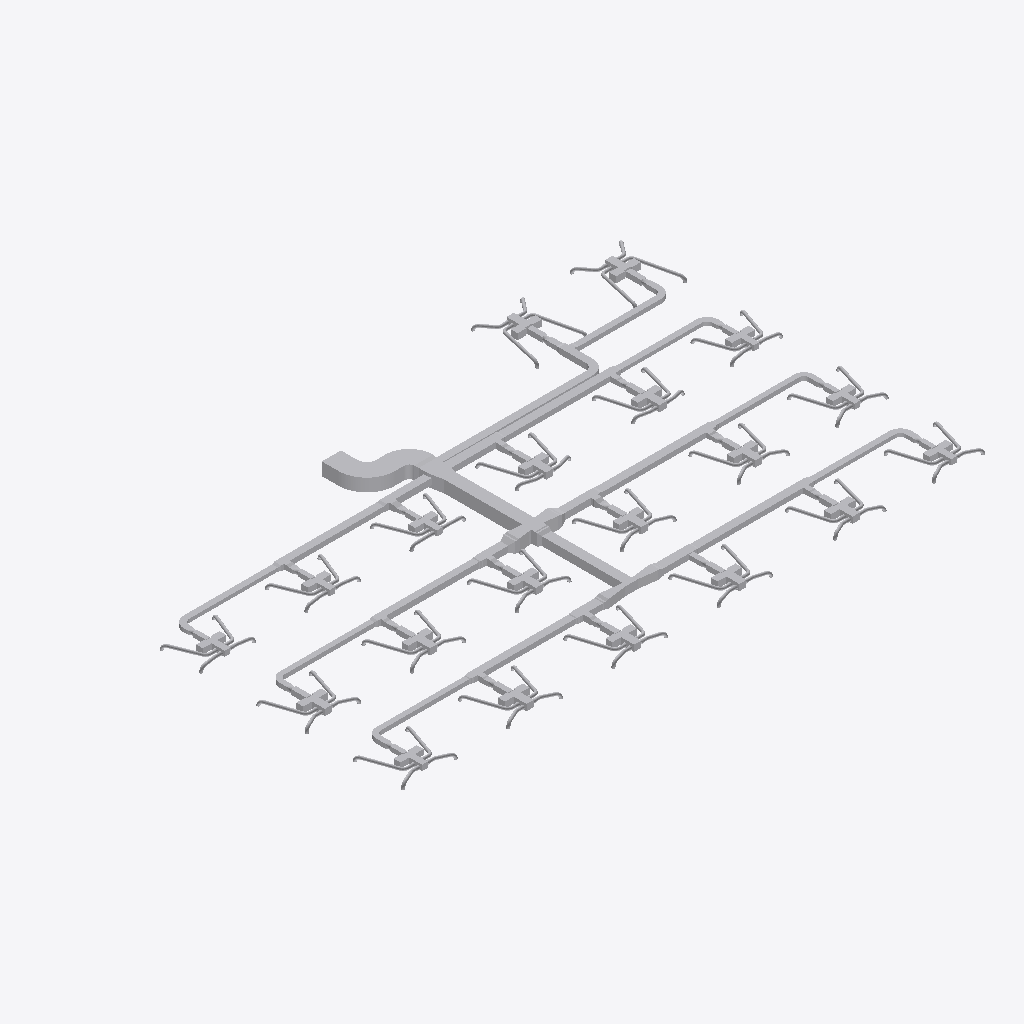
Isometric view of an IFC building model (IFC-SPF (STEP), schema IFC4, length unit metre), seen from the south-west, elements coloured by IFC class (only those large enough to see are counted): 368 other elements (light grey).
Extent 41.2 m × 25.8 m × 0.9 m (x, y, z). Elements (658): 353 IfcDuctFitting, 225 IfcDuctSegment, 60 IfcBuildingElementProxy, 20 IfcAirTerminalBox.

HEADER;
FILE_DESCRIPTION(('ViewDefinition[DesignTransferView]'),'2;1');
FILE_NAME('/dev/null','2026-11-13T18:21:36+08:00',(''),(''),'IfcOpenShell 0.8.5','IfcOpenShell 0.8.5','Nobody');
FILE_SCHEMA(('IFC4'));
ENDSEC;
DATA;
#1=IFCPROJECT('1vMqHuAbHRFhDZm13aM5F5',$,'Source Network - Declared Compound Junction Revision',$,$,$,$,(#9),#4);
#11=IFCSITE('3sAJMjpVHVWhNhO34hmw4H',$,'Site',$,$,$,$,$,$,$,$,$,$,$);
#12=IFCBUILDING('14VNJgcavPPQRkO1GXKVZK',$,'Building',$,$,$,$,$,$,$,$,$);
#15=IFCBUILDINGSTOREY('3aggqwDfXK9vvc0ooUb0VO',$,'COORDINATION-REFERENCE-PLANE',$,$,$,$,$,$,$);
#61438=IFCDUCTSEGMENT('1Ufk3tsn5INAsuK0h2HT1y',$,'D-08',$,$,#61510,#61437,'D-08',$);
#62027=IFCDUCTSEGMENT('0GlYPBdTrOk9iSc8VSdy5M',$,'D-15',$,$,#62098,#62026,'D-15',$);
#50171=IFCDUCTFITTING('1GS8rKBADM7RZvHhbL6Ep3',$,'BEND-CORRIDOR-A',$,$,#50228,#50170,'BEND-CORRIDOR-A',.BEND.);
#61270=IFCDUCTSEGMENT('0qNVk8Gl5MtunvH8kUxih0',$,'D-06',$,$,#61341,#61269,'D-06',$);
#62447=IFCDUCTSEGMENT('2s98LbeQnOCR5h4UlU$jeq',$,'D-20',$,$,#62518,#62446,'D-20',$);
#61859=IFCDUCTSEGMENT('2Ak1om3Z1N5xCmvkzr$r14',$,'D-13',$,$,#61930,#61858,'D-13',$);
#62615=IFCDUCTSEGMENT('1LnLmgXgrLMPCjBotJJT1X',$,'D-22',$,$,#62687,#62614,'D-22',$);
#61017=IFCDUCTSEGMENT('2fieqZej5SJAaqHsMO0oF8',$,'D-03',$,$,#61088,#61016,'D-03',$);
#61607=IFCDUCTSEGMENT('0RZ5PgHVXJLvQNvy$btRzb',$,'D-10',$,$,#61678,#61606,'D-10',$);
#62195=IFCDUCTSEGMENT('1TIfjG5dDG7vbAe6RHp7j4',$,'D-17',$,$,#62266,#62194,'D-17',$);
#61691=IFCDUCTSEGMENT('01iiRNwCPHCg2TQaDQTBPh',$,'D-11',$,$,#61762,#61690,'D-11',$);
#62279=IFCDUCTSEGMENT('10hC2HAf5QjBh8eHXVJY72',$,'D-18',$,$,#62350,#62278,'D-18',$);
#61101=IFCDUCTSEGMENT('38dK30VmnKehhKPOSvl9WN',$,'D-04',$,$,#61172,#61100,'D-04',$);
#62784=IFCDUCTSEGMENT('3bnJDrEfPJpOdFEQN7QpDb',$,'D-24',$,$,#62855,#62783,'D-24',$);
#55777=IFCDUCTFITTING('3tK$ugPAvIAAusb9mKjQEp',$,'COMPOUND-RECTANGULAR-JUNCTION',$,$,#55853,#55776,$,.JUNCTION.);
#61943=IFCDUCTSEGMENT('2Acysx8AbINgOLlSWUMu3$',$,'D-14',$,$,#62014,#61942,'D-14',$);
#62531=IFCDUCTSEGMENT('0KANCt4H1OwBz_XiEYPohN',$,'D-21',$,$,#62602,#62530,'D-21',$);
#61354=IFCDUCTSEGMENT('00GeeqwXDGqujg1GB$eSes',$,'D-07',$,$,#61425,#61353,'D-07',$);
#50249=IFCDUCTFITTING('3__drCT4XK$8OhZtbklpLq',$,'BEND-CORRIDOR-B',$,$,#50306,#50248,'BEND-CORRIDOR-B',.BEND.);
#61185=IFCDUCTSEGMENT('16XnXAKsDR7fGY5Y8JvRrZ',$,'D-05',$,$,#61257,#61184,'D-05',$);
#60764=IFCDUCTSEGMENT('3Tf1SEAG9NLxz6miD8JeEM',$,'A-01',$,$,#60835,#60763,'A-01',$);
#60932=IFCDUCTSEGMENT('3cmKKWOIXG2wIWIQw2L$Ga',$,'D-02',$,$,#61004,#60931,'D-02',$);
#61775=IFCDUCTSEGMENT('0g9bpYq$DOCvGnKRTNdtFF',$,'D-12',$,$,#61846,#61774,'D-12',$);
#60212=IFCDUCTFITTING('3uzI7S5cvHNQB22z57Xy_y',$,'BULLHEAD-OUTLET-EXPANSION',$,$,#60250,#60211,$,.TRANSITION.);
#62363=IFCDUCTSEGMENT('2JsVFcCh5MBxs36NfRYoo1',$,'D-19',$,$,#62434,#62362,'D-19',$);
#60848=IFCDUCTSEGMENT('2ww9pYvAfSyx5JhKUO62Me',$,'A-02',$,$,#60919,#60847,'A-02',$);
#60379=IFCDUCTFITTING('0RLFLPx$LMfeWyG_rCXnXn',$,'BULLHEAD-OUTLET-EXPANSION',$,$,#60417,#60378,$,.TRANSITION.);
#54992=IFCDUCTFITTING('1pO1kxbLLHgeS$_8xwTnCF',$,'RECTANGULAR-CROSS',$,$,#55062,#54991,$,.JUNCTION.);
#60546=IFCDUCTFITTING('2qLFw7bETM59i3mPyoprok',$,'CROSS-BRANCH-EXPANSION',$,$,#60584,#60545,$,.TRANSITION.);
#60713=IFCDUCTFITTING('0jYRsv3EbJ$hyweSBF1ZlT',$,'CROSS-BRANCH-EXPANSION',$,$,#60751,#60712,$,.TRANSITION.);
#51981=IFCDUCTFITTING('0WTAykFzDO6g74PUW_qYSH',$,'RECTANGULAR-TEE',$,$,#52036,#51980,$,.JUNCTION.);
#62700=IFCDUCTSEGMENT('3TG4i8QwvGw8JWXR1SDbXG',$,'D-23',$,$,#62771,#62699,'D-23',$);
#50969=IFCDUCTFITTING('2GbZoz5nfRsPMRMT$Zb04z',$,'RECTANGULAR-BULLHEAD-TEE',$,$,#51029,#50968,$,.JUNCTION.);
#30372=IFCDUCTFITTING('2fapkhRhHNRvvYC2WcJnBt',$,'VAV-03-J-PLENUM',$,'Candidate four-outlet discharge plenum solid coordination envelope',#30387,#30382,$,.JUNCTION.);
#30534=IFCDUCTFITTING('2hZDxAb_jLqeCeRYlk9ARC',$,'VAV-09-J-PLENUM',$,'Candidate four-outlet discharge plenum solid coordination envelope',#30549,#30544,$,.JUNCTION.);
#30345=IFCDUCTFITTING('1hkqWVhDbU3u0fIMW4RWTm',$,'VAV-02-J-PLENUM',$,'Candidate four-outlet discharge plenum solid coordination envelope',#30360,#30355,$,.JUNCTION.);
#30399=IFCDUCTFITTING('3dqKnBn1HMsx0_mb7ndsYS',$,'VAV-04-J-PLENUM',$,'Candidate four-outlet discharge plenum solid coordination envelope',#30414,#30409,$,.JUNCTION.);
#30480=IFCDUCTFITTING('3EVZ5qX8vPJve4yEkIRZLg',$,'VAV-07-J-PLENUM',$,'Candidate four-outlet discharge plenum solid coordination envelope',#30495,#30490,$,.JUNCTION.);
#30561=IFCDUCTFITTING('1yqrdj41bHcwzjjtxRNYKA',$,'VAV-10-J-PLENUM',$,'Candidate four-outlet discharge plenum solid coordination envelope',#30576,#30571,$,.JUNCTION.);
#30723=IFCDUCTFITTING('20QpI7eMjK_eO4Ze7RucoL',$,'VAV-16-J-PLENUM',$,'Candidate four-outlet discharge plenum solid coordination envelope',#30738,#30733,$,.JUNCTION.);
#30507=IFCDUCTFITTING('0EGzqXRvrS8eKo$Agw78eL',$,'VAV-08-J-PLENUM',$,'Candidate four-outlet discharge plenum solid coordination envelope',#30522,#30517,$,.JUNCTION.);
#30588=IFCDUCTFITTING('2_xHPpyfXPvBkAVErrUML2',$,'VAV-11-J-PLENUM',$,'Candidate four-outlet discharge plenum solid coordination envelope',#30603,#30598,$,.JUNCTION.);
#30750=IFCDUCTFITTING('1Tep$V6hDIAPA6hkgdINcf',$,'VAV-17-J-PLENUM',$,'Candidate four-outlet discharge plenum solid coordination envelope',#30765,#30760,$,.JUNCTION.);
#30426=IFCDUCTFITTING('1aBepUMgHS68$RyF9MWJ$d',$,'VAV-05-J-PLENUM',$,'Candidate four-outlet discharge plenum solid coordination envelope',#30441,#30436,$,.JUNCTION.);
#61523=IFCDUCTSEGMENT('3_3cf04PnN2xcqwNqA9Dlz',$,'D-09',$,$,#61594,#61522,'D-09',$);
#51704=IFCDUCTFITTING('34mxrHmz5STv2lghv93cpE',$,'RECTANGULAR-TEE',$,$,#51762,#51703,$,.JUNCTION.);
#54171=IFCDUCTFITTING('3BAXRbMxzN3eioe3GnwiQn',$,'RECTANGULAR-TEE',$,$,#54229,#54170,$,.JUNCTION.);
#46804=IFCDUCTSEGMENT('2ZlL3Z$05HYBdTGI$jx_vQ',$,'SD-74/tangent',$,$,#46822,#47686,$,.RIGIDSEGMENT.);
#47500=IFCDUCTSEGMENT('2bKfUh6YzTautIvphLvQf2',$,'SD-76/tangent',$,$,#47518,#47686,$,.RIGIDSEGMENT.);
#30224=IFCBUILDINGELEMENTPROXY('1zJFeIZ91JTx$HYNboddi9',$,'VAV_CANDIDATE_VAV-20-INLET-RESERVATION',$,$,#30239,#30234,$,$);
#52250=IFCDUCTFITTING('2d3C3bkV5TKOINf_o71Axc',$,'RECTANGULAR-TEE',$,$,#52308,#52249,$,.JUNCTION.);
#30287=IFCBUILDINGELEMENTPROXY('3vLSYdSh1GPPAQVuqoEdTA',$,'VAV_CANDIDATE_VAV-20-ACCESS-RIGHT',$,$,#30302,#30297,$,$);
#30099=IFCBUILDINGELEMENTPROXY('3nfhQrH_1IHwPevbtfgnKc',$,'VAV_CANDIDATE_VAV-19-INLET-RESERVATION',$,$,#30114,#30109,$,$);
#30318=IFCDUCTFITTING('0HYVMlmZXU$vltJ0td80AQ',$,'VAV-01-J-PLENUM',$,'Candidate four-outlet discharge plenum solid coordination envelope',#30333,#30328,$,.JUNCTION.);
#30453=IFCDUCTFITTING('1EH7fSfDHVBABoNMHn0PvH',$,'VAV-06-J-PLENUM',$,'Candidate four-outlet discharge plenum solid coordination envelope',#30468,#30463,$,.JUNCTION.);
#62111=IFCDUCTSEGMENT('223pk9Z9fHyP3zWtKUZIvr',$,'D-16',$,$,#62182,#62110,'D-16',$);
#57530=IFCDUCTFITTING('2itLDYgonR0OKoH78TWU_m',$,'STAGED-MAIN-CONTRACTION',$,$,#57573,#57529,$,.TRANSITION.);
#36364=IFCDUCTSEGMENT('1zQaT3Yg9UxAtrgX7LlZOJ',$,'SD-19/tangent',$,$,#36382,#36550,$,.RIGIDSEGMENT.);
#35668=IFCDUCTSEGMENT('3Oihipe$LIBQy4fIfdevld',$,'SD-17/tangent',$,$,#35686,#36550,$,.RIGIDSEGMENT.);
#44716=IFCDUCTSEGMENT('2vXw5SkGTG9x6U5Rz4PCDo',$,'SD-67/tangent',$,$,#44734,#44728,$,.RIGIDSEGMENT.);
#54443=IFCDUCTFITTING('2Dsp0tDUbIPeYXMKPfWKVu',$,'RECTANGULAR-TEE',$,$,#54501,#54442,$,.JUNCTION.);
#30162=IFCBUILDINGELEMENTPROXY('1UDnk5HTDMDwIQawiJyZc4',$,'VAV_CANDIDATE_VAV-19-ACCESS-RIGHT',$,$,#30177,#30172,$,$);
#30696=IFCDUCTFITTING('1PItEEuo9SqBn$9PVWvHfj',$,'VAV-15-J-PLENUM',$,'Candidate four-outlet discharge plenum solid coordination envelope',#30711,#30706,$,.JUNCTION.);
#28006=IFCBUILDINGELEMENTPROXY('09HlGYcOPMc8kw6GgSeSpf',$,'VAV_CANDIDATE_VAV-02-ACCESS-LEFT',$,$,#28021,#28016,$,$);
#28631=IFCBUILDINGELEMENTPROXY('33FkGssJPV8wsTQwHSMEKY',$,'VAV_CANDIDATE_VAV-07-ACCESS-LEFT',$,$,#28646,#28641,$,$);
#29881=IFCBUILDINGELEMENTPROXY('00iCQrFyHPZBUce8ZoXkWp',$,'VAV_CANDIDATE_VAV-17-ACCESS-LEFT',$,$,#29896,#29891,$,$);
#30615=IFCDUCTFITTING('3h8qMUGsTKkeuuRo57k0VL',$,'VAV-12-J-PLENUM',$,'Candidate four-outlet discharge plenum solid coordination envelope',#30630,#30625,$,.JUNCTION.);
#30669=IFCDUCTFITTING('1WzvdZ6m9OyxtY270uNFgu',$,'VAV-14-J-PLENUM',$,'Candidate four-outlet discharge plenum solid coordination envelope',#30684,#30679,$,.JUNCTION.);
#34276=IFCDUCTSEGMENT('25V4c6yvLIVAeczJm5ZM14',$,'SD-13/tangent',$,$,#34294,#34462,$,.RIGIDSEGMENT.);
#39844=IFCDUCTSEGMENT('0cuOrg_mbLmhDdGyEJtHKv',$,'SD-41/tangent',$,$,#39862,#39856,$,.RIGIDSEGMENT.);
#28881=IFCBUILDINGELEMENTPROXY('16JE7MeeLTKRUv_HZCjWGL',$,'VAV_CANDIDATE_VAV-09-ACCESS-LEFT',$,$,#28896,#28891,$,$);
#30642=IFCDUCTFITTING('3Wds1Zma9QSPSQCQPonswa',$,'VAV-13-J-PLENUM',$,'Candidate four-outlet discharge plenum solid coordination envelope',#30657,#30652,$,.JUNCTION.);
#40540=IFCDUCTSEGMENT('2GDvTED4THYxowI7CDVhMZ',$,'SD-43/tangent',$,$,#40558,#39856,$,.RIGIDSEGMENT.);
#30777=IFCDUCTFITTING('1DIELkv2vOPevrgKuqT_eh',$,'VAV-18-J-PLENUM',$,'Candidate four-outlet discharge plenum solid coordination envelope',#30792,#30787,$,.JUNCTION.);
#28381=IFCBUILDINGELEMENTPROXY('261Ee2ATbRSf0gDcrNEf3P',$,'VAV_CANDIDATE_VAV-05-ACCESS-LEFT',$,$,#28396,#28391,$,$);
#34972=IFCDUCTSEGMENT('2KoDdEXLPUlQsUfbNxvisr',$,'SD-15/tangent',$,$,#34990,#34984,$,.RIGIDSEGMENT.);
#38452=IFCDUCTSEGMENT('1lKXnqK5TRRhcNZkcCtqVr',$,'SD-37/tangent',$,$,#38470,#39160,$,.RIGIDSEGMENT.);
#39148=IFCDUCTSEGMENT('08kkNhGufOVfkpgQ6mjOWz',$,'SD-39/tangent',$,$,#39166,#39160,$,.RIGIDSEGMENT.);
#50873=IFCDUCTFITTING('32SL8_FtLLxRDkUZc7lzNQ',$,'BEND-UP-TURN',$,$,#50930,#50872,'BEND-UP-TURN',.BEND.);
#28599=IFCBUILDINGELEMENTPROXY('3ev6olsK1GYPSBhwWrvXPW',$,'VAV_CANDIDATE_VAV-07-INLET-RESERVATION',$,$,#28614,#28609,$,$);
#29724=IFCBUILDINGELEMENTPROXY('2ukEQQo3zLxuLvuApyxy2A',$,'VAV_CANDIDATE_VAV-16-INLET-RESERVATION',$,$,#29739,#29734,$,$);
#41932=IFCDUCTSEGMENT('3ajFUF26jNWwVwncSHxBgG',$,'SD-47/tangent',$,$,#41950,#42118,$,.RIGIDSEGMENT.);
#45412=IFCDUCTSEGMENT('1HhadAyOrHkvgPF1LEbVxq',$,'SD-69/tangent',$,$,#45430,#45598,$,.RIGIDSEGMENT.);
#28099=IFCBUILDINGELEMENTPROXY('2QLWZCiRXHK8V_EWZDktIG',$,'VAV_CANDIDATE_VAV-03-INLET-RESERVATION',$,$,#28114,#28109,$,$);
#28849=IFCBUILDINGELEMENTPROXY('3BgheMa6rSVvOi0r3LpyEF',$,'VAV_CANDIDATE_VAV-09-INLET-RESERVATION',$,$,#28864,#28859,$,$);
#28756=IFCBUILDINGELEMENTPROXY('2Cav5lE$LPY8L7dlhAlJ0Z',$,'VAV_CANDIDATE_VAV-08-ACCESS-LEFT',$,$,#28771,#28766,$,$);
#28974=IFCBUILDINGELEMENTPROXY('1IYRvUUJLJ$QAGk$f2DDlE',$,'VAV_CANDIDATE_VAV-10-INLET-RESERVATION',$,$,#28989,#28984,$,$);
#29006=IFCBUILDINGELEMENTPROXY('1w8BwOm1rHDxNjiUvV5adB',$,'VAV_CANDIDATE_VAV-10-ACCESS-LEFT',$,$,#29021,#29016,$,$);
#37060=IFCDUCTSEGMENT('1J6OVEMmnKLeU6wTloEx8v',$,'SD-21/tangent',$,$,#37078,#37246,$,.RIGIDSEGMENT.);
#28256=IFCBUILDINGELEMENTPROXY('25sZooyx1RYPXrtT7m8qWv',$,'VAV_CANDIDATE_VAV-04-ACCESS-LEFT',$,$,#28271,#28266,$,$);
#28724=IFCBUILDINGELEMENTPROXY('2iajqi6F1MrQ$obtnbenHt',$,'VAV_CANDIDATE_VAV-08-INLET-RESERVATION',$,$,#28739,#28734,$,$);
#29131=IFCBUILDINGELEMENTPROXY('1aU6_4jTXJnvla1XELozuY',$,'VAV_CANDIDATE_VAV-11-ACCESS-LEFT',$,$,#29146,#29141,$,$);
#37756=IFCDUCTSEGMENT('0KiVh_8_DSEg1rEOhrDUYa',$,'SD-23/tangent',$,$,#37774,#37768,$,.RIGIDSEGMENT.);
#27974=IFCBUILDINGELEMENTPROXY('05gwS2_L1V0h8G7S58xEMk',$,'VAV_CANDIDATE_VAV-02-INLET-RESERVATION',$,$,#27989,#27984,$,$);
#29756=IFCBUILDINGELEMENTPROXY('2yurGE69nKXw3$YcSvCOza',$,'VAV_CANDIDATE_VAV-16-ACCESS-LEFT',$,$,#29771,#29766,$,$);
#28131=IFCBUILDINGELEMENTPROXY('3SU6u8AXrUF8GxB2muQQ87',$,'VAV_CANDIDATE_VAV-03-ACCESS-LEFT',$,$,#28146,#28141,$,$);
#28349=IFCBUILDINGELEMENTPROXY('2qAk3lNcDHfvIem39YloE5',$,'VAV_CANDIDATE_VAV-05-INLET-RESERVATION',$,$,#28364,#28359,$,$);
#29381=IFCBUILDINGELEMENTPROXY('3KSaxGvXvTYQ2a7h8FxdCr',$,'VAV_CANDIDATE_VAV-13-ACCESS-LEFT',$,$,#29396,#29391,$,$);
#29506=IFCBUILDINGELEMENTPROXY('3mILAQ1pLMZxsOtjvKr37L',$,'VAV_CANDIDATE_VAV-14-ACCESS-LEFT',$,$,#29521,#29516,$,$);
#41236=IFCDUCTSEGMENT('34c4K$NyvQMPFfHjg0nikb',$,'SD-45/tangent',$,$,#41254,#41422,$,.RIGIDSEGMENT.);
#28224=IFCBUILDINGELEMENTPROXY('0oRB5pZt5H$fJrrqPktsBc',$,'VAV_CANDIDATE_VAV-04-INLET-RESERVATION',$,$,#28239,#28234,$,$);
#29631=IFCBUILDINGELEMENTPROXY('39lPX87SnJq83kChdY4jE9',$,'VAV_CANDIDATE_VAV-15-ACCESS-LEFT',$,$,#29646,#29641,$,$);
#44020=IFCDUCTSEGMENT('0CCXkjvezTHRdShRHPH2xG',$,'SD-65/tangent',$,$,#44038,#44032,$,.RIGIDSEGMENT.);
#46978=IFCDUCTSEGMENT('2_dSKSlBPPRgjl4NmwYemt',$,'SD-73/tangent',$,$,#46996,#47686,$,.RIGIDSEGMENT.);
#29099=IFCBUILDINGELEMENTPROXY('2n9cFqvX1GdAiR0FPAdsD8',$,'VAV_CANDIDATE_VAV-11-INLET-RESERVATION',$,$,#29114,#29109,$,$);
#29256=IFCBUILDINGELEMENTPROXY('0Nbq6tA4nGKuPczxsTuaui',$,'VAV_CANDIDATE_VAV-12-ACCESS-LEFT',$,$,#29271,#29266,$,$);
#29849=IFCBUILDINGELEMENTPROXY('2B7wsh7hHG$9HaIq09SkWw',$,'VAV_CANDIDATE_VAV-17-INLET-RESERVATION',$,$,#29864,#29859,$,$);
#30006=IFCBUILDINGELEMENTPROXY('1KL0DPXGbNfxD4B0VwVGie',$,'VAV_CANDIDATE_VAV-18-ACCESS-LEFT',$,$,#30021,#30016,$,$);
#47674=IFCDUCTSEGMENT('1DDMivbeTNWwSsNCQN3cNP',$,'SD-75/tangent',$,$,#47692,#47686,$,.RIGIDSEGMENT.);
#27881=IFCBUILDINGELEMENTPROXY('11dP4quLHQ_BzMtW1xsmQP',$,'VAV_CANDIDATE_VAV-01-ACCESS-LEFT',$,$,#27896,#27891,$,$);
#52799=IFCDUCTFITTING('2qcqvYPk5G8vc$41LcIAkK',$,'RECTANGULAR-TEE',$,$,#52857,#52798,$,.JUNCTION.);
#28506=IFCBUILDINGELEMENTPROXY('0v5sUxwyjQjglmYHjg4WAs',$,'VAV_CANDIDATE_VAV-06-ACCESS-LEFT',$,$,#28521,#28516,$,$);
#30831=IFCDUCTFITTING('11$FT_d3zKJwN2GrkHlUh6',$,'VAV-20-J-PLENUM',$,'Candidate four-outlet discharge plenum solid coordination envelope',#30846,#30841,$,.JUNCTION.);
#30804=IFCDUCTFITTING('2xszVpI0HV1R3KAdkTSd6o',$,'VAV-19-J-PLENUM',$,'Candidate four-outlet discharge plenum solid coordination envelope',#30819,#30814,$,.JUNCTION.);
#54720=IFCDUCTFITTING('3MshfZ5Q5K_eON58DjXDyB',$,'RECTANGULAR-TEE',$,$,#54778,#54719,$,.JUNCTION.);
#43324=IFCDUCTSEGMENT('2w_PjRgznTU9ojDleenvX$',$,'SD-63/tangent',$,$,#43342,#43510,$,.RIGIDSEGMENT.);
#42628=IFCDUCTSEGMENT('1dlbDA4PTT98lSfdlZi$Ng',$,'SD-61/tangent',$,$,#42646,#43510,$,.RIGIDSEGMENT.);
#51427=IFCDUCTFITTING('3nUnywxFXUIfHj1ihinFuB',$,'RECTANGULAR-TEE',$,$,#51485,#51426,$,.JUNCTION.);
#46108=IFCDUCTSEGMENT('0dQW41dWrLdArOcLRMOkPf',$,'SD-71/tangent',$,$,#46126,#46120,$,.RIGIDSEGMENT.);
#57358=IFCDUCTFITTING('3a7$AHZw5N4Q86Z0VE5lAm',$,'STAGED-MAIN-CONTRACTION',$,$,#57401,#57357,$,.TRANSITION.);
#53076=IFCDUCTFITTING('3DcSerARnJc8mAlL$xnPwO',$,'RECTANGULAR-TEE',$,$,#53135,#53075,$,.JUNCTION.);
#50717=IFCDUCTFITTING('1TWK5B6RfT_AFHX9Xe4Kgi',$,'BEND-TAP-VAV-18',$,$,#50774,#50716,'BEND-TAP-VAV-18',.BEND.);
#36538=IFCDUCTSEGMENT('1Db5Zhf29JHOfMx0zewwue',$,'SD-20/tangent',$,$,#36556,#36550,$,.RIGIDSEGMENT.);
#44890=IFCDUCTSEGMENT('2u2WlVe2vOBxRSjmOR8N6Z',$,'SD-68/tangent',$,$,#44908,#44902,$,.RIGIDSEGMENT.);
#35842=IFCDUCTSEGMENT('3N0xEncWTJ6OGdnIkZgh_l',$,'SD-18/tangent',$,$,#35860,#36550,$,.RIGIDSEGMENT.);
#50405=IFCDUCTFITTING('0ibn1oYr9NqAKrRPJhTTLc',$,'BEND-TAP-VAV-06',$,$,#50462,#50404,'BEND-TAP-VAV-06',.BEND.);
#40018=IFCDUCTSEGMENT('29OtgNCuDK5AC2xroHLgFJ',$,'SD-42/tangent',$,$,#40036,#39856,$,.RIGIDSEGMENT.);
#40714=IFCDUCTSEGMENT('1sqB05fGLNcga60oBfgY$g',$,'SD-44/tangent',$,$,#40732,#39856,$,.RIGIDSEGMENT.);
#37234=IFCDUCTSEGMENT('0H5Kf2F7bQjwbwdxuBlbg6',$,'SD-22/tangent',$,$,#37252,#37246,$,.RIGIDSEGMENT.);
#42106=IFCDUCTSEGMENT('3MVNDlSULQu9dfovZdiwrc',$,'SD-48/tangent',$,$,#42124,#42118,$,.RIGIDSEGMENT.);
#50795=IFCDUCTFITTING('3GLkYHze9Uw8_FjhVKOzKc',$,'BEND-TAP-VAV-20',$,$,#50852,#50794,'BEND-TAP-VAV-20',.BEND.);
#30256=IFCBUILDINGELEMENTPROXY('2qcCmGv_XMJfWMk3QXN_Gz',$,'VAV_CANDIDATE_VAV-20-ACCESS-LEFT',$,$,#30271,#30266,$,$);
#34450=IFCDUCTSEGMENT('1xU20Sip5TlOeOxIP6mBhT',$,'SD-14/tangent',$,$,#34468,#34462,$,.RIGIDSEGMENT.);
#38626=IFCDUCTSEGMENT('1RmKGJqrrHUfor7b1TFiU6',$,'SD-38/tangent',$,$,#38644,#39160,$,.RIGIDSEGMENT.);
#45586=IFCDUCTSEGMENT('0H_trgY_5U5eYyN0hlJO5M',$,'SD-70/tangent',$,$,#45604,#45598,$,.RIGIDSEGMENT.);
#27849=IFCBUILDINGELEMENTPROXY('0I1mcGH9HGuRntS7XnP25O',$,'VAV_CANDIDATE_VAV-01-INLET-RESERVATION',$,$,#27864,#27859,$,$);
#28474=IFCBUILDINGELEMENTPROXY('0zBr_OrN5I5OWzFvTKxfJL',$,'VAV_CANDIDATE_VAV-06-INLET-RESERVATION',$,$,#28489,#28484,$,$);
#37930=IFCDUCTSEGMENT('3SjAYwusXSRgAukI$PZulK',$,'SD-24/tangent',$,$,#37948,#37768,$,.RIGIDSEGMENT.);
#39322=IFCDUCTSEGMENT('291hhDXV1MVwGMUYakdHzE',$,'SD-40/tangent',$,$,#39340,#39334,$,.RIGIDSEGMENT.);
#29474=IFCBUILDINGELEMENTPROXY('0n5GCImYvOTBX_1JL8Mk8S',$,'VAV_CANDIDATE_VAV-14-INLET-RESERVATION',$,$,#29489,#29484,$,$);
#53899=IFCDUCTFITTING('0UHvCBIGrKUh162tPWAMb6',$,'RECTANGULAR-TEE',$,$,#53957,#53898,$,.JUNCTION.);
#50639=IFCDUCTFITTING('1hJrcsal9PEeDP4SMx$KOp',$,'BEND-TAP-VAV-13',$,$,#50696,#50638,'BEND-TAP-VAV-13',.BEND.);
#29599=IFCBUILDINGELEMENTPROXY('2maXmq8H9NUxxd_01LqgP1',$,'VAV_CANDIDATE_VAV-15-INLET-RESERVATION',$,$,#29614,#29609,$,$);
#30131=IFCBUILDINGELEMENTPROXY('1SPAe5f3zPZA8m$qR0rWas',$,'VAV_CANDIDATE_VAV-19-ACCESS-LEFT',$,$,#30146,#30141,$,$);
#35146=IFCDUCTSEGMENT('1gtwJx08bM$8OqEj2JV9ST',$,'SD-16/tangent',$,$,#35164,#35158,$,.RIGIDSEGMENT.);
#41410=IFCDUCTSEGMENT('217kBceHjUuueekBKex94t',$,'SD-46/tangent',$,$,#41428,#41422,$,.RIGIDSEGMENT.);
#29224=IFCBUILDINGELEMENTPROXY('0BAQh3exnLtA5vDbLfSl8T',$,'VAV_CANDIDATE_VAV-12-INLET-RESERVATION',$,$,#29239,#29234,$,$);
#53349=IFCDUCTFITTING('0AKG640HHRCvsX97I0rPis',$,'RECTANGULAR-TEE',$,$,#53408,#53348,$,.JUNCTION.);
#29349=IFCBUILDINGELEMENTPROXY('1tiQ54jSnLnvCFG8q1kcvo',$,'VAV_CANDIDATE_VAV-13-INLET-RESERVATION',$,$,#29364,#29359,$,$);
#29974=IFCBUILDINGELEMENTPROXY('1nAj9O6TrQavTKjidcq5ph',$,'VAV_CANDIDATE_VAV-18-INLET-RESERVATION',$,$,#29989,#29984,$,$);
#50561=IFCDUCTFITTING('0jrW4IiM9QGe5EURDoYzuc',$,'BEND-TAP-VAV-12',$,$,#50618,#50560,'BEND-TAP-VAV-12',.BEND.);
#53627=IFCDUCTFITTING('2K8VLv$mHMsBKiV6ZO9m6P',$,'RECTANGULAR-TEE',$,$,#53685,#53626,$,.JUNCTION.);
#28037=IFCBUILDINGELEMENTPROXY('3blhz27lXVyP0PEIrDpQE6',$,'VAV_CANDIDATE_VAV-02-ACCESS-RIGHT',$,$,#28052,#28047,$,$);
#28412=IFCBUILDINGELEMENTPROXY('3DjtzuaPPQJwdsGpw831z4',$,'VAV_CANDIDATE_VAV-05-ACCESS-RIGHT',$,$,#28427,#28422,$,$);
#28662=IFCBUILDINGELEMENTPROXY('0QltxrJVjNrQLpthfGGdSP',$,'VAV_CANDIDATE_VAV-07-ACCESS-RIGHT',$,$,#28677,#28672,$,$);
#28787=IFCBUILDINGELEMENTPROXY('2amyPGEnXUD9RDanq04HXx',$,'VAV_CANDIDATE_VAV-08-ACCESS-RIGHT',$,$,#28802,#28797,$,$);
#28912=IFCBUILDINGELEMENTPROXY('206hCe23DOxQDkpfJRpGzv',$,'VAV_CANDIDATE_VAV-09-ACCESS-RIGHT',$,$,#28927,#28922,$,$);
#44194=IFCDUCTSEGMENT('1DobTh6zfMEAOGdF3SSXoq',$,'SD-66/tangent',$,$,#44212,#44032,$,.RIGIDSEGMENT.);
#27912=IFCBUILDINGELEMENTPROXY('068EGGVNjHof0nQdfk8wdE',$,'VAV_CANDIDATE_VAV-01-ACCESS-RIGHT',$,$,#27927,#27922,$,$);
ENDSEC;
